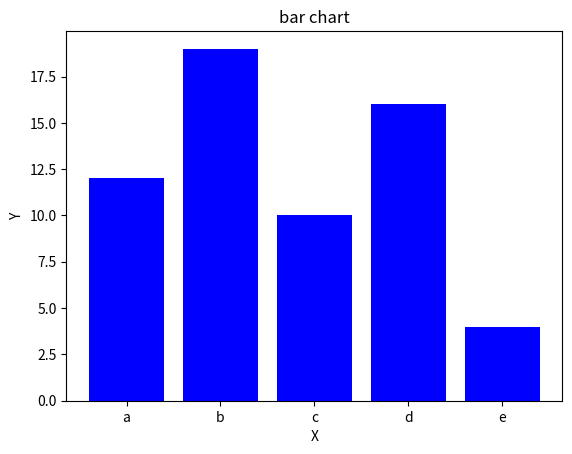

The matplotlib source for this figure:
import matplotlib.pyplot as plt

Class=['a','b','c','d','e']
marks=[12,19,10,16,4]

plt.bar(Class,marks,color='blue')

plt.title("bar chart")
plt.xlabel("X")
plt.ylabel("Y")

plt.show()
